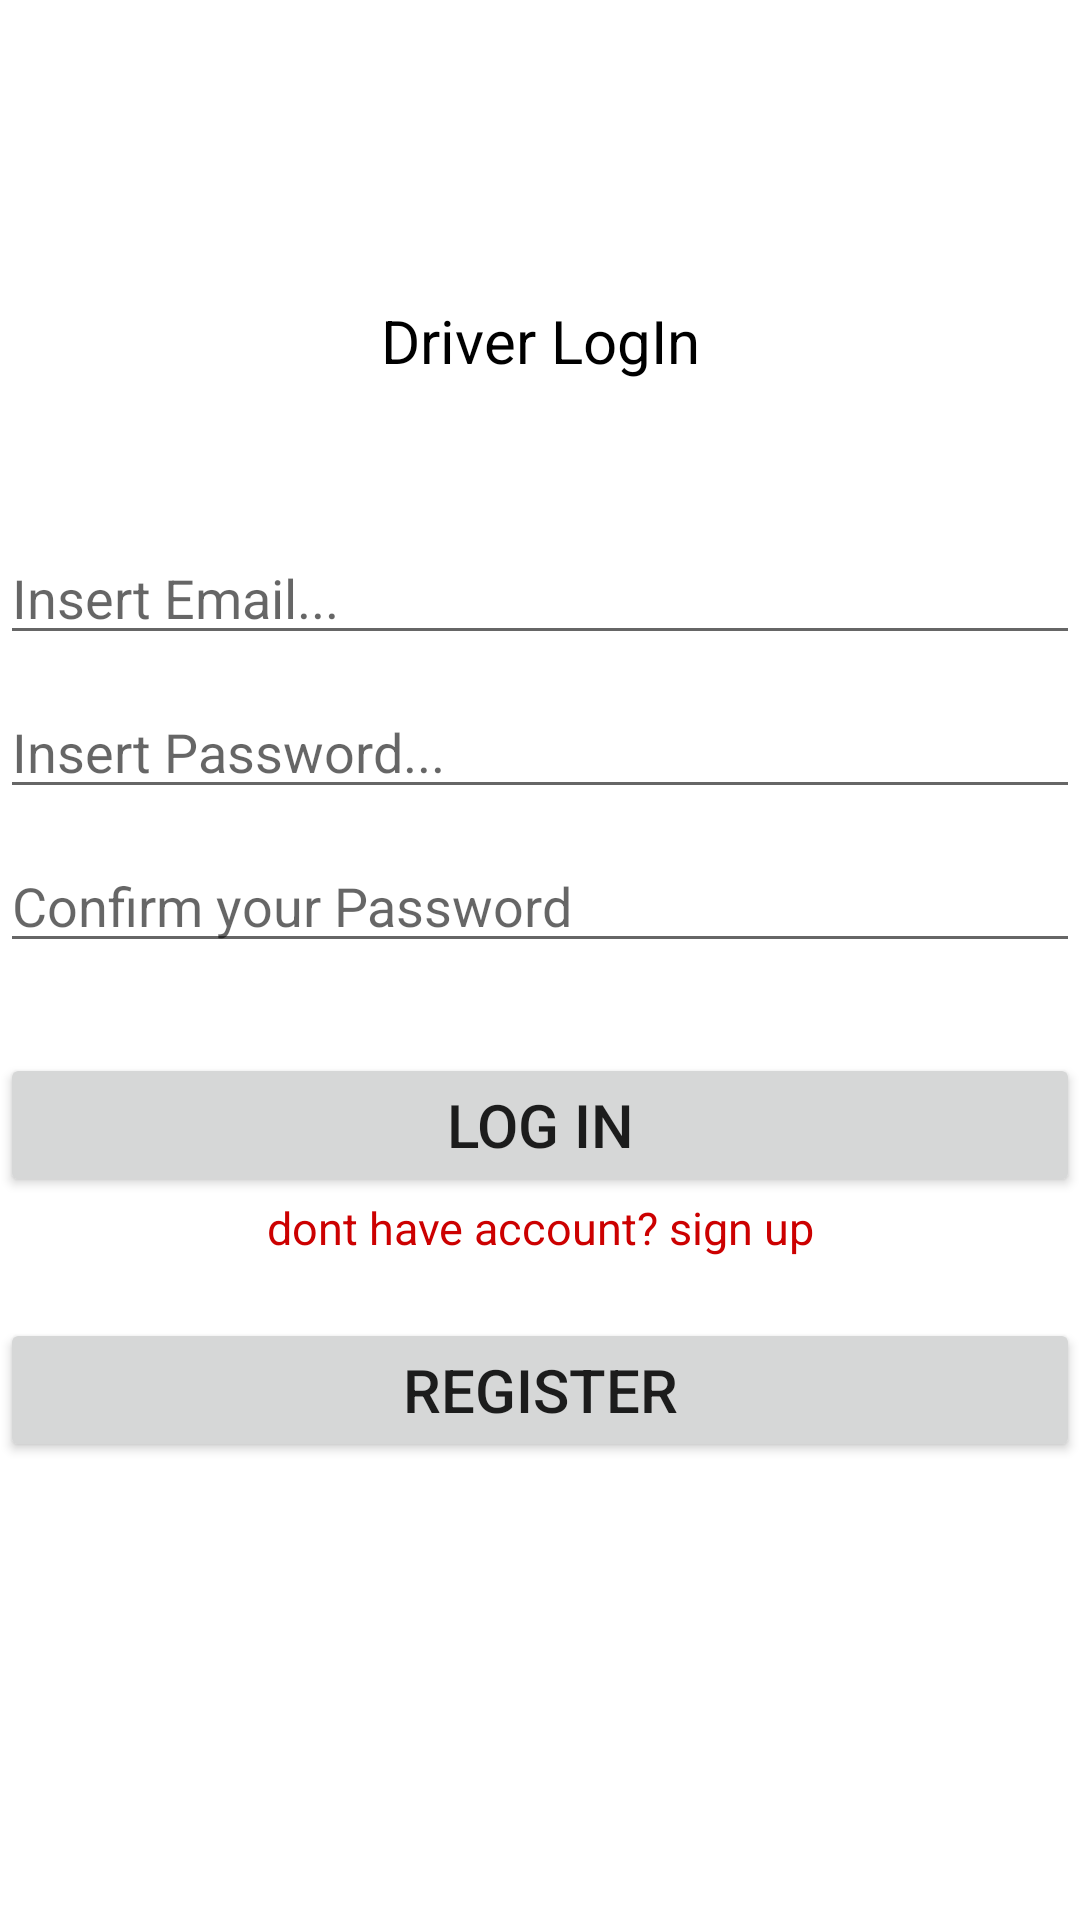

Layout XML and referenced resources for this Android screen:
<!-- AndroidManifest.xml: application theme Theme.Phitrack02 -->
<!-- res/layout/activity_driver_login.xml -->
<?xml version="1.0" encoding="utf-8"?>
<LinearLayout xmlns:android="http://schemas.android.com/apk/res/android"
    xmlns:app="http://schemas.android.com/apk/res-auto"
    xmlns:tools="http://schemas.android.com/tools"
    android:layout_width="match_parent"
    android:layout_height="match_parent"
    tools:context=".DriverLoginActivity"
    android:orientation="vertical">

    <TextView
        android:id="@+id/tv_Deiverlogin"
        android:layout_width="match_parent"
        android:layout_height="wrap_content"
        android:layout_marginTop="100dp"
        android:layout_marginBottom="50dp"
        android:gravity="center_horizontal|center_vertical"
        android:text="@string/tvDriverlogin"
        android:textColor="@color/black"
        android:textSize="20sp" />

    <EditText
        android:id="@+id/edt_DriverEmail"
        android:layout_width="match_parent"
        android:layout_height="wrap_content"
        android:layout_marginBottom="10dp"
        android:ems="10"
        android:hint="@string/EmailHint"
        android:inputType="textEmailAddress" />

    <EditText
        android:id="@+id/edt_DriverPassword"
        android:layout_width="match_parent"
        android:layout_height="wrap_content"
        android:ems="10"
        android:hint="@string/PasswordHint1"
        android:inputType="textPassword" />

    <EditText
        android:id="@+id/edt_DriverPassword1"
        android:layout_width="match_parent"
        android:layout_height="wrap_content"
        android:layout_marginTop="10dp"
        android:ems="10"
        android:hint="@string/confirm"
        android:inputType="textPassword" />

    <Button
        android:id="@+id/btnDriverLogin"
        android:layout_width="match_parent"
        android:layout_height="wrap_content"
        android:layout_marginTop="30dp"
        android:text="@string/btnLogin"
        android:textSize="20sp"/>

    <TextView
        android:id="@+id/tvDriverlink"
        android:layout_width="match_parent"
        android:layout_height="wrap_content"
        android:gravity="center_horizontal"
        android:text="@string/tvLink"
        android:textColor="@android:color/holo_red_dark"
        android:textSize="15sp" />

    <Button
        android:id="@+id/btnDriverRegister"
        android:layout_width="match_parent"
        android:layout_height="wrap_content"
        android:layout_marginTop="20dp"
        android:text="@string/btnRegister"
        android:textSize="20sp" />
</LinearLayout>
<!-- resources referenced by this layout -->
<resources>
  <string name="EmailHint">Insert Email...</string>
  <string name="PasswordHint1">Insert Password...</string>
  <string name="btnLogin">log In</string>
  <string name="btnRegister">Register </string>
  <string name="confirm"> Confirm your Password</string>
  <string name="tvDriverlogin">Driver LogIn </string>
  <string name="tvLink">dont have account? sign up</string>
  <style name="Theme.Phitrack02" parent="Theme.MaterialComponents.DayNight.DarkActionBar">
          
          <item name="colorPrimary">#2196F3</item>
          <item name="colorPrimaryVariant">#2196F3</item>
          <item name="colorOnPrimary">@color/white</item>
          
          <item name="colorSecondary">@color/teal_200</item>
          <item name="colorSecondaryVariant">@color/teal_700</item>
          <item name="colorOnSecondary">@color/black</item>
          
          <item name="android:statusBarColor" tools:targetApi="l">?attr/colorPrimaryVariant</item>
          
      </style>
  <!-- not gathered from this repository: default colours our renderer supplied (Android Studio template values) -->
  <color name="teal_200">#FF03DAC5</color>
  <color name="teal_700">#FF018786</color>
  <color name="black">#FF000000</color>
  <color name="white">#FFFFFFFF</color>
</resources>
